Image classification data set "processed" (wajeehaimran86-gif/Fruit-Classification-Model on GitHub). Class labels (3): apple, banana, orange.

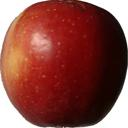
Label: apple

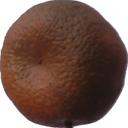
Label: orange

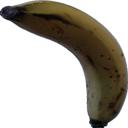
Label: banana

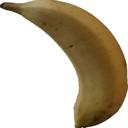
Label: banana

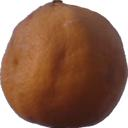
Label: orange

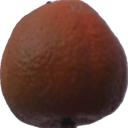
Label: orange
